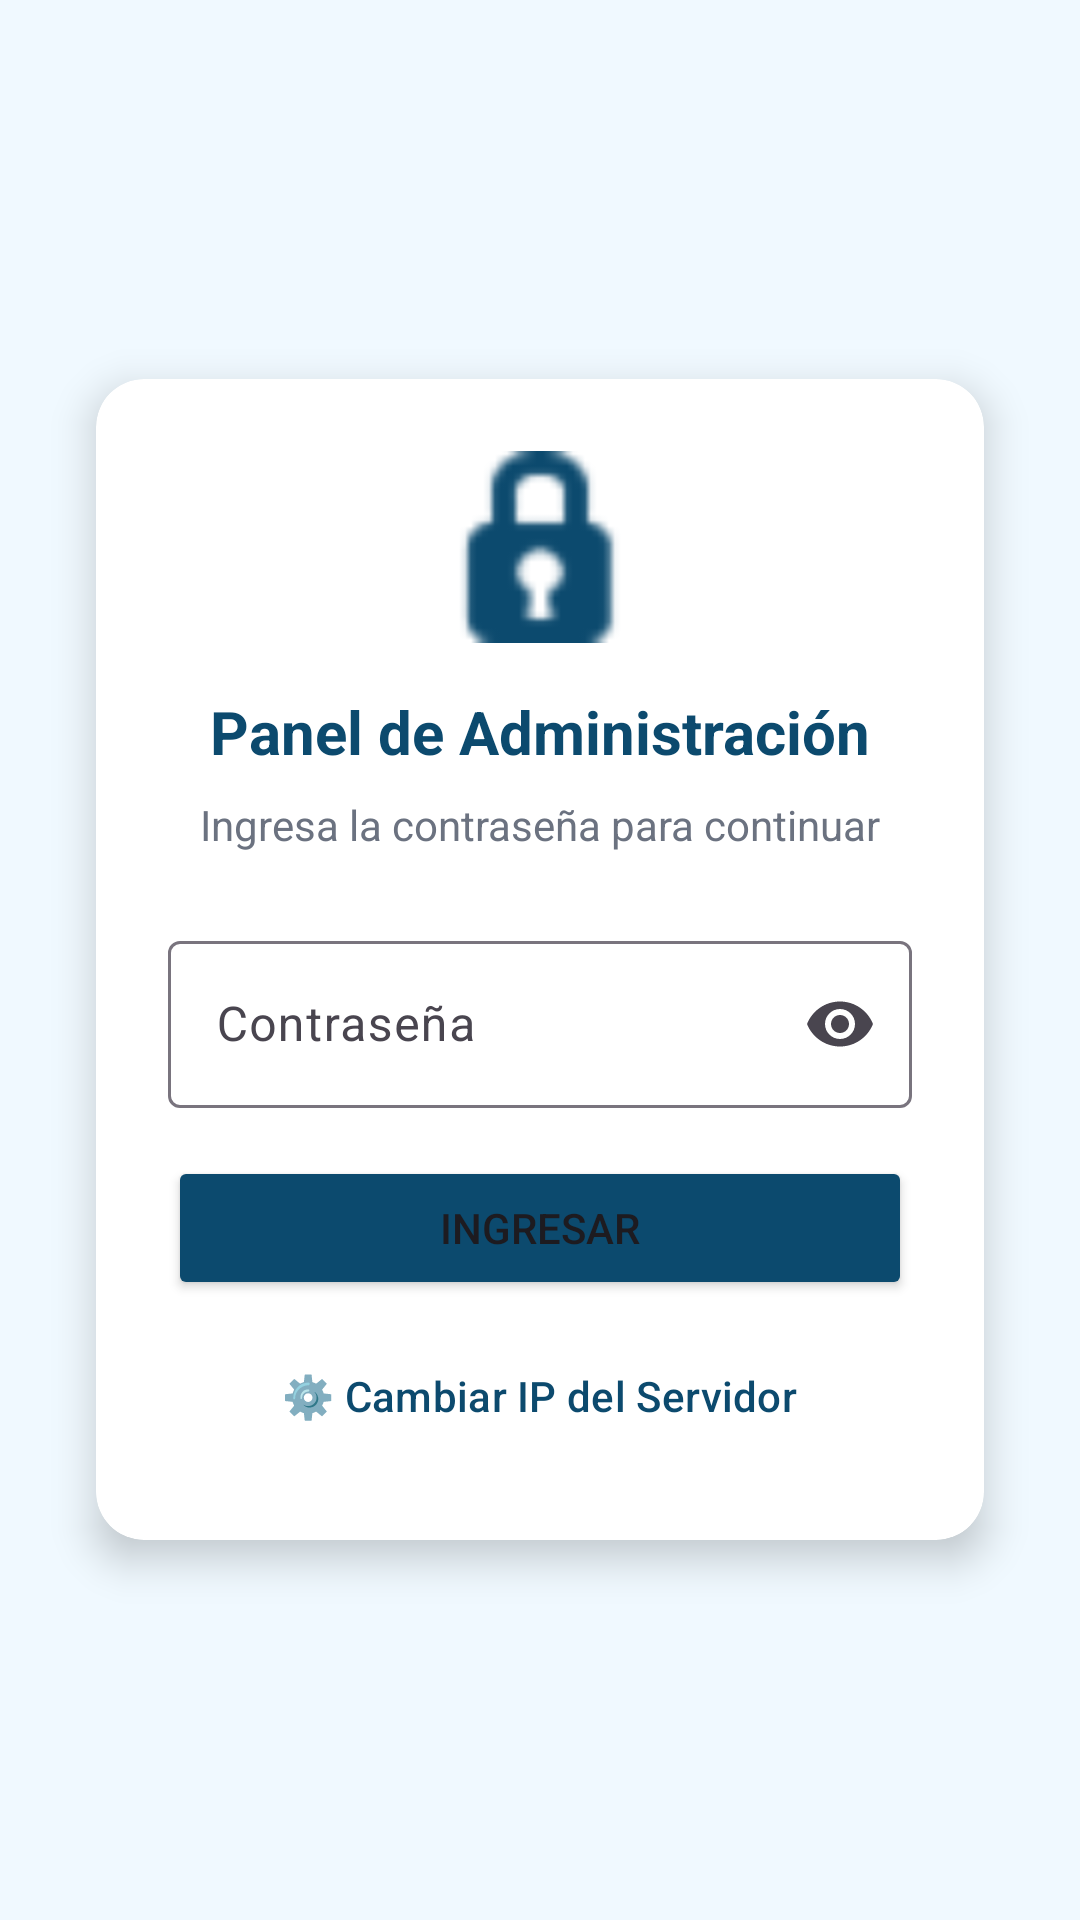

Produce the Android XML layout that renders to this screen, including the resource entries it uses.
<!-- AndroidManifest.xml: application theme Theme.AguaYa -->
<!-- res/layout/fragment_admin.xml -->
<?xml version="1.0" encoding="utf-8"?>
<FrameLayout xmlns:android="http://schemas.android.com/apk/res/android"
    xmlns:app="http://schemas.android.com/apk/res-auto"
    android:layout_width="match_parent"
    android:layout_height="match_parent"
    android:background="#f0f9ff">

    
    <androidx.cardview.widget.CardView
        android:id="@+id/loginContainer"
        android:layout_width="match_parent"
        android:layout_height="wrap_content"
        android:layout_gravity="center"
        android:layout_margin="32dp"
        app:cardCornerRadius="16dp"
        app:cardElevation="8dp"
        android:visibility="visible">

        <LinearLayout
            android:layout_width="match_parent"
            android:layout_height="wrap_content"
            android:orientation="vertical"
            android:padding="24dp"
            android:gravity="center_horizontal">

            <ImageView
                android:layout_width="64dp"
                android:layout_height="64dp"
                android:src="@android:drawable/ic_secure"
                app:tint="#0c4a6e"
                android:layout_marginBottom="16dp"/>

            <TextView
                android:layout_width="wrap_content"
                android:layout_height="wrap_content"
                android:text="Panel de Administración"
                android:textSize="20sp"
                android:textStyle="bold"
                android:textColor="#0c4a6e" />

            <TextView
                android:layout_width="wrap_content"
                android:layout_height="wrap_content"
                android:text="Ingresa la contraseña para continuar"
                android:textColor="#6b7280"
                android:layout_marginTop="8dp"
                android:layout_marginBottom="24dp" />

            <com.google.android.material.textfield.TextInputLayout
                android:layout_width="match_parent"
                android:layout_height="wrap_content"
                app:endIconMode="password_toggle"
                android:layout_marginBottom="16dp">

                <com.google.android.material.textfield.TextInputEditText
                    android:id="@+id/etAdminPassword"
                    android:layout_width="match_parent"
                    android:layout_height="wrap_content"
                    android:hint="Contraseña"
                    android:inputType="textPassword" />
            </com.google.android.material.textfield.TextInputLayout>

            <TextView
                android:id="@+id/tvLoginError"
                android:layout_width="wrap_content"
                android:layout_height="wrap_content"
                android:text="Contraseña incorrecta"
                android:textColor="#ef4444"
                android:visibility="gone"
                android:layout_marginBottom="16dp" />

            <Button
                android:id="@+id/btnAdminLogin"
                android:layout_width="match_parent"
                android:layout_height="wrap_content"
                android:text="Ingresar"
                android:backgroundTint="#0c4a6e" />

            <com.google.android.material.button.MaterialButton
                android:id="@+id/btnConfigServidor"
                style="@style/Widget.Material3.Button.TextButton"
                android:layout_width="wrap_content"
                android:layout_height="wrap_content"
                android:text="⚙️ Cambiar IP del Servidor"
                android:textColor="#0c4a6e"
                android:layout_marginTop="8dp" />
        </LinearLayout>
    </androidx.cardview.widget.CardView>

    
    <LinearLayout
        android:id="@+id/adminPanel"
        android:layout_width="match_parent"
        android:layout_height="match_parent"
        android:orientation="vertical"
        android:visibility="gone">

        <LinearLayout
            android:layout_width="match_parent"
            android:layout_height="wrap_content"
            android:orientation="horizontal"
            android:padding="16dp"
            android:gravity="center_vertical"
            android:background="#0c4a6e">

            <TextView
                android:layout_width="0dp"
                android:layout_height="wrap_content"
                android:layout_weight="1"
                android:text="Gestión de reportes"
                android:textColor="#FFFFFF"
                android:textSize="20sp"
                android:textStyle="bold" />

            <com.google.android.material.button.MaterialButton
                android:id="@+id/btnExportarPdf"
                style="@style/Widget.Material3.Button.TonalButton"
                android:layout_width="wrap_content"
                android:layout_height="36dp"
                android:layout_marginEnd="10dp"
                android:text="Exportar PDF"
                android:textAllCaps="false"
                android:textColor="@color/agua_primary"
                android:textSize="12sp"
                android:textStyle="bold"
                app:backgroundTint="#FFFFFF"
                app:cornerRadius="8dp"
                app:icon="@drawable/ic_share"
                app:iconGravity="textStart"
                app:iconSize="14dp"
                app:iconTint="@color/agua_primary" />

            <ImageButton
                android:id="@+id/btnConfigServidorAdmin"
                android:layout_width="wrap_content"
                android:layout_height="wrap_content"
                android:layout_marginEnd="12dp"
                android:src="@drawable/ic_nav_admin"
                android:background="?attr/selectableItemBackgroundBorderless"
                app:tint="#FFFFFF"
                android:contentDescription="Configurar Servidor" />

            <ImageButton
                android:id="@+id/btnLogout"
                android:layout_width="wrap_content"
                android:layout_height="wrap_content"
                android:src="@android:drawable/ic_menu_close_clear_cancel"
                android:background="?attr/selectableItemBackgroundBorderless"
                app:tint="#FFFFFF"
                android:contentDescription="Cerrar sesión" />
        </LinearLayout>

        <HorizontalScrollView
            android:layout_width="match_parent"
            android:layout_height="wrap_content"
            android:paddingHorizontal="16dp"
            android:paddingVertical="8dp"
            android:scrollbars="none">

            <com.google.android.material.chip.ChipGroup
                android:id="@+id/chipGroupEstado"
                android:layout_width="wrap_content"
                android:layout_height="wrap_content"
                app:singleSelection="true">

                <com.google.android.material.chip.Chip
                    android:id="@+id/chipTodos"
                    style="@style/Widget.Material3.Chip.Filter"
                    android:layout_width="wrap_content"
                    android:layout_height="wrap_content"
                    android:checked="true"
                    android:text="Todos" />

                <com.google.android.material.chip.Chip
                    android:id="@+id/chipPendientes"
                    style="@style/Widget.Material3.Chip.Filter"
                    android:layout_width="wrap_content"
                    android:layout_height="wrap_content"
                    android:text="Pendientes" />

                <com.google.android.material.chip.Chip
                    android:id="@+id/chipEnProceso"
                    style="@style/Widget.Material3.Chip.Filter"
                    android:layout_width="wrap_content"
                    android:layout_height="wrap_content"
                    android:text="En proceso" />

                <com.google.android.material.chip.Chip
                    android:id="@+id/chipResueltos"
                    style="@style/Widget.Material3.Chip.Filter"
                    android:layout_width="wrap_content"
                    android:layout_height="wrap_content"
                    android:text="Resueltos" />

                <com.google.android.material.chip.Chip
                    android:id="@+id/chipArchivados"
                    style="@style/Widget.Material3.Chip.Filter"
                    android:layout_width="wrap_content"
                    android:layout_height="wrap_content"
                    android:text="🗑️ Archivados" />
            </com.google.android.material.chip.ChipGroup>
        </HorizontalScrollView>

        <FrameLayout
            android:layout_width="match_parent"
            android:layout_height="match_parent">

            <androidx.swiperefreshlayout.widget.SwipeRefreshLayout
                android:id="@+id/swipeRefreshAdmin"
                android:layout_width="match_parent"
                android:layout_height="match_parent">

                <androidx.recyclerview.widget.RecyclerView
                    android:id="@+id/rvAdminReportes"
                    android:layout_width="match_parent"
                    android:layout_height="match_parent"
                    android:paddingHorizontal="8dp"
                    android:clipToPadding="false" />
            </androidx.swiperefreshlayout.widget.SwipeRefreshLayout>

            <ProgressBar
                android:id="@+id/progressAdmin"
                android:layout_width="wrap_content"
                android:layout_height="wrap_content"
                android:layout_gravity="center"
                android:visibility="gone" />

            <TextView
                android:id="@+id/emptyStateAdmin"
                android:layout_width="wrap_content"
                android:layout_height="wrap_content"
                android:layout_gravity="center"
                android:text="📭 No hay reportes"
                android:textSize="18sp"
                android:textColor="#9ca3af"
                android:visibility="gone" />

        </FrameLayout>
    </LinearLayout>

</FrameLayout>
<!-- resources referenced by this layout -->
<resources>
  <color name="agua_primary">#0c4a6e</color>
  <!-- drawable ic_nav_admin (drawable) -->
  <vector xmlns:android="http://schemas.android.com/apk/res/android"
      android:width="24dp"
      android:height="24dp"
      android:viewportWidth="24"
      android:viewportHeight="24">
      <path
          android:fillColor="#FF000000"
          android:pathData="M19.14,12.94c0.04,-0.3 0.06,-0.61 0.06,-0.94c0,-0.32 -0.02,-0.64 -0.06,-0.94l2.03,-1.58c0.18,-0.14 0.23,-0.41 0.12,-0.61l-1.92,-3.32c-0.12,-0.22 -0.37,-0.29 -0.59,-0.22l-2.39,0.96c-0.5,-0.38 -1.03,-0.7 -1.62,-0.94L14.4,2.81c-0.04,-0.24 -0.24,-0.41 -0.48,-0.41h-3.84c-0.24,0 -0.43,0.17 -0.47,0.41L9.25,5.35C8.66,5.59 8.12,5.92 7.63,6.29L5.24,5.33c-0.22,-0.08 -0.47,0 -0.59,0.22L2.73,8.87C2.62,9.08 2.66,9.34 2.86,9.48l2.03,1.58C4.84,11.36 4.8,11.69 4.8,12s0.02,0.64 0.06,0.94l-2.03,1.58c-0.18,0.14 -0.23,0.41 -0.12,0.61l1.92,3.32c0.12,0.22 0.37,0.29 0.59,0.22l2.39,-0.96c0.5,0.38 1.03,0.7 1.62,0.94l0.36,2.54c0.05,0.24 0.24,0.41 0.48,0.41h3.84c0.24,0 0.43,-0.17 0.47,-0.41l0.36,-2.54c0.59,-0.24 1.13,-0.56 1.62,-0.94l2.39,0.96c0.22,0.08 0.47,0 0.59,-0.22l1.92,-3.32c0.12,-0.22 0.07,-0.49 -0.12,-0.61L19.14,12.94zM12,15.6c-1.98,0 -3.6,-1.62 -3.6,-3.6s1.62,-3.6 3.6,-3.6 3.6,1.62 3.6,3.6S13.98,15.6 12,15.6z" />
  </vector>
  <style name="Theme.AguaYa" parent="Theme.Material3.Light.NoActionBar">
          <item name="colorPrimary">@color/agua_primary</item>
          <item name="colorPrimaryVariant">@color/agua_primary_variant</item>
          <item name="colorSecondary">@color/agua_accent</item>
          <item name="colorOnPrimary">@color/text_on_primary</item>
          <item name="colorSurface">@color/white</item>
          <item name="colorOnSurface">@color/text_primary</item>
          <item name="android:colorBackground">@color/agua_background</item>
          <item name="android:statusBarColor">@color/agua_primary</item>
          <item name="android:navigationBarColor">@color/agua_surface</item>
      </style>
  <color name="agua_primary_variant">#0e7490</color>
  <color name="agua_accent">#0ea5e9</color>
  <color name="text_on_primary">#FFFFFF</color>
  <color name="white">#FFFFFFFF</color>
  <color name="text_primary">#1e293b</color>
  <color name="agua_background">#f0f9ff</color>
  <color name="agua_surface">#FFFFFF</color>
</resources>
